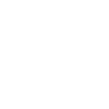
t = 0.00 s
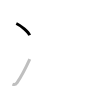
t = 1.25 s
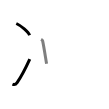
t = 2.50 s
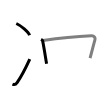
t = 3.50 s
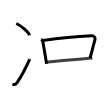
t = 4.75 s
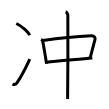
t = 6.00 s

The animated SVG that drew these frames (rendered in a browser with its animation timeline set to each time). Animation: 6 SMIL elements (animate=6); one cycle of 6.00 s.

<svg width="109px" height="109px" viewBox="0 0 px 109px" xmlns="http://www.w3.org/2000/svg" xmlns:xlink="http://www.w3.org/1999/xlink" xml:space="preserve" version="1.1"  baseProfile="full">
<path d="M16.29,23.5c4.69,2.06,12.12,8.46,13.29,11.66" style="fill:none;stroke:black;stroke-width:3;opacity:0">
  <animate attributeType="CSS" attributeName="opacity" from="0" to="1" begin="0s" dur="1s" repeatCount="0" fill="freeze" />
</path>
<path d="M12.48,84.17c1.27,0.58,3.44,0.23,4.63-1.5c1.16-1.68,8.39-14.17,12.66-23.51" style="fill:none;stroke:black;stroke-width:3;opacity:0">
  <animate attributeType="CSS" attributeName="opacity" from="0" to="1" begin="1s" dur="1s" repeatCount="0" fill="freeze" />
</path>
<path d="M41.06,39.38c0.48,0.26,1.42,0.86,1.57,1.54c1.09,4.89,2.41,13.56,3.95,22.83" style="fill:none;stroke:black;stroke-width:3;opacity:0">
  <animate attributeType="CSS" attributeName="opacity" from="0" to="1" begin="2s" dur="1s" repeatCount="0" fill="freeze" />
</path>
<path d="M42.95,40.53c13.55-2.03,39.68-4.42,48.38-4.8c3.39-0.15,4.07,2.43,3.65,3.92c-1.44,5.1-2.58,10.04-4.92,18.52" style="fill:none;stroke:black;stroke-width:3;opacity:0">
  <animate attributeType="CSS" attributeName="opacity" from="0" to="1" begin="3s" dur="1s" repeatCount="0" fill="freeze" />
</path>
<path d="M46.72,62.21c9.75-1.32,31.98-2.74,45.62-4.12" style="fill:none;stroke:black;stroke-width:3;opacity:0">
  <animate attributeType="CSS" attributeName="opacity" from="0" to="1" begin="4s" dur="1s" repeatCount="0" fill="freeze" />
</path>
<path d="M65.66,11.75c1.21,0.49,1.94,2.22,2.18,3.21c0.24,0.99,0,77.88-0.24,84.04" style="fill:none;stroke:black;stroke-width:3;opacity:0">
  <animate attributeType="CSS" attributeName="opacity" from="0" to="1" begin="5s" dur="1s" repeatCount="0" fill="freeze" />
</path>
</svg>
